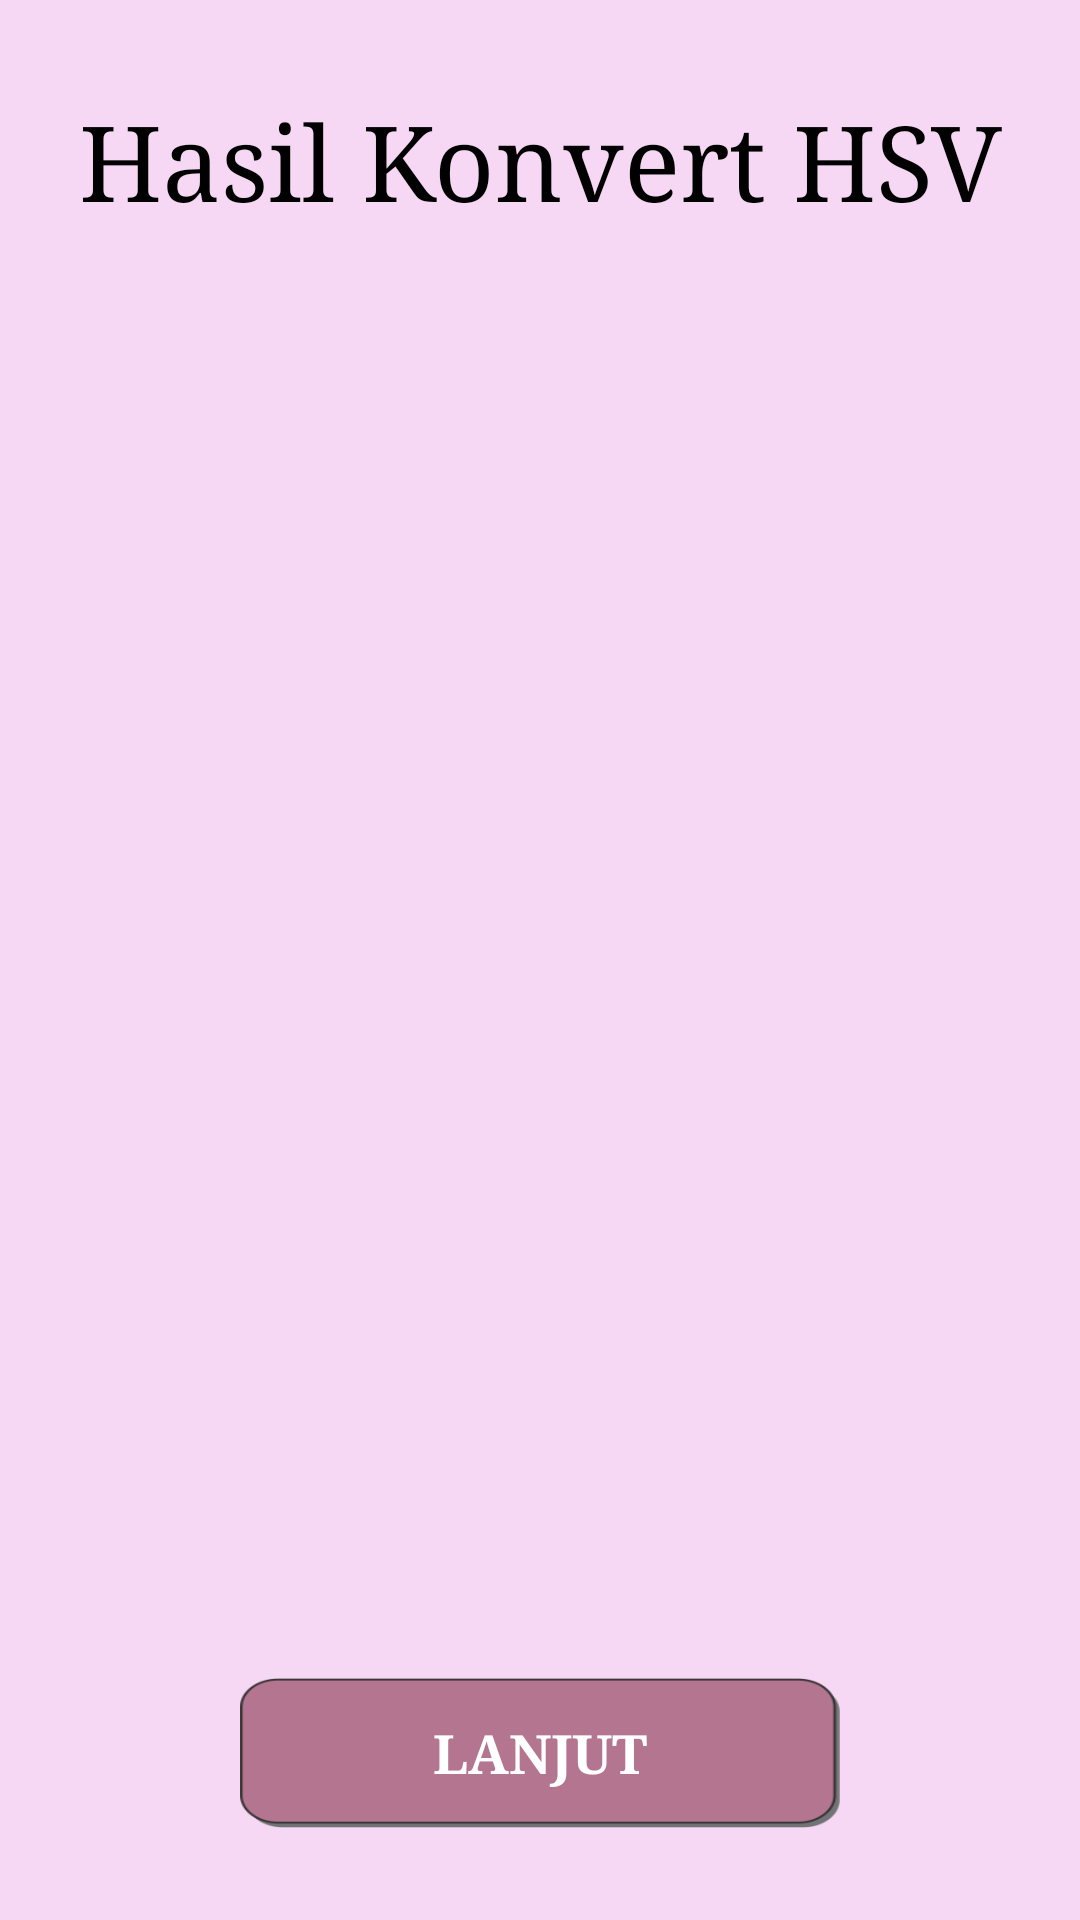

Android layout source for this screen:
<!-- AndroidManifest.xml: application theme AppTheme -->
<!-- res/layout/activity_warnadominan.xml -->
<?xml version="1.0" encoding="utf-8"?>
<LinearLayout xmlns:android="http://schemas.android.com/apk/res/android"
    xmlns:app="http://schemas.android.com/apk/res-auto"
    xmlns:tools="http://schemas.android.com/tools"
    android:layout_width="match_parent"
    android:layout_height="match_parent"
    android:background="@color/colorPrimary"
    tools:context=".PilihanWarna.WarnaDominan"
    tools:layout_editor_absoluteY="81dp"
    android:orientation="vertical"
    android:gravity="center"
    >

    <TextView
        android:id="@+id/textView4"
        android:layout_width="374dp"
        android:layout_height="69dp"
        android:text="Hasil Konvert HSV"
        android:textAlignment="center"
        android:textSize="35dp"
        android:textColor="@color/black"

        android:typeface="serif"
        android:layout_gravity="center"

        />

    <ImageView
        android:id="@+id/imageView3"
        android:layout_gravity="center"
        android:layout_width="wrap_content"
        android:layout_height="400dp"
        android:layout_marginBottom="60dp"
        app:srcCompat="@android:color/transparent"
        tools:ignore="MissingConstraints" />


    <Button
        android:id="@+id/button4"
        android:layout_width="200dp"
        android:layout_height="50dp"
        android:layout_gravity="center"
        android:background="@drawable/buttonall"
        android:onClick="dominan"
        android:text="Lanjut"
        android:textColor="@android:color/white"
        android:textSize="18dp"
        android:textStyle="bold"
        android:typeface="serif"
        tools:ignore="MissingConstraints" />



</LinearLayout>
<!-- resources referenced by this layout -->
<resources>
  <color name="black">#000000</color>
  <color name="colorPrimary">#F6D8F4</color>
  <!-- drawable buttonall (drawable) -->
  <?xml version="1.0" encoding="utf-8"?>
  <selector xmlns:android="http://schemas.android.com/apk/res/android">
      
      <item android:drawable="@drawable/onclickbuttonn"
          android:state_pressed="true" />
      
      <item android:drawable="@drawable/onclickbuttonn"
          android:state_focused="true" />
      
      <item android:drawable="@drawable/normalbutton" />
  </selector>
  <style name="AppTheme" parent="Theme.AppCompat.Light.NoActionBar">
          
  
          <item name="colorPrimary">@color/colorPrimary</item>
          <item name="colorPrimaryDark">@color/colorPrimaryDark</item>
          <item name="colorAccent">@color/colorAccent</item>
      </style>
  <!-- drawable onclickbuttonn: png bitmap (drawable, 6755 bytes) -->
  <!-- drawable normalbutton: png bitmap (drawable, 7001 bytes) -->
  <color name="colorPrimaryDark">#B47590</color>
  <color name="colorAccent">#D81B60</color>
</resources>
